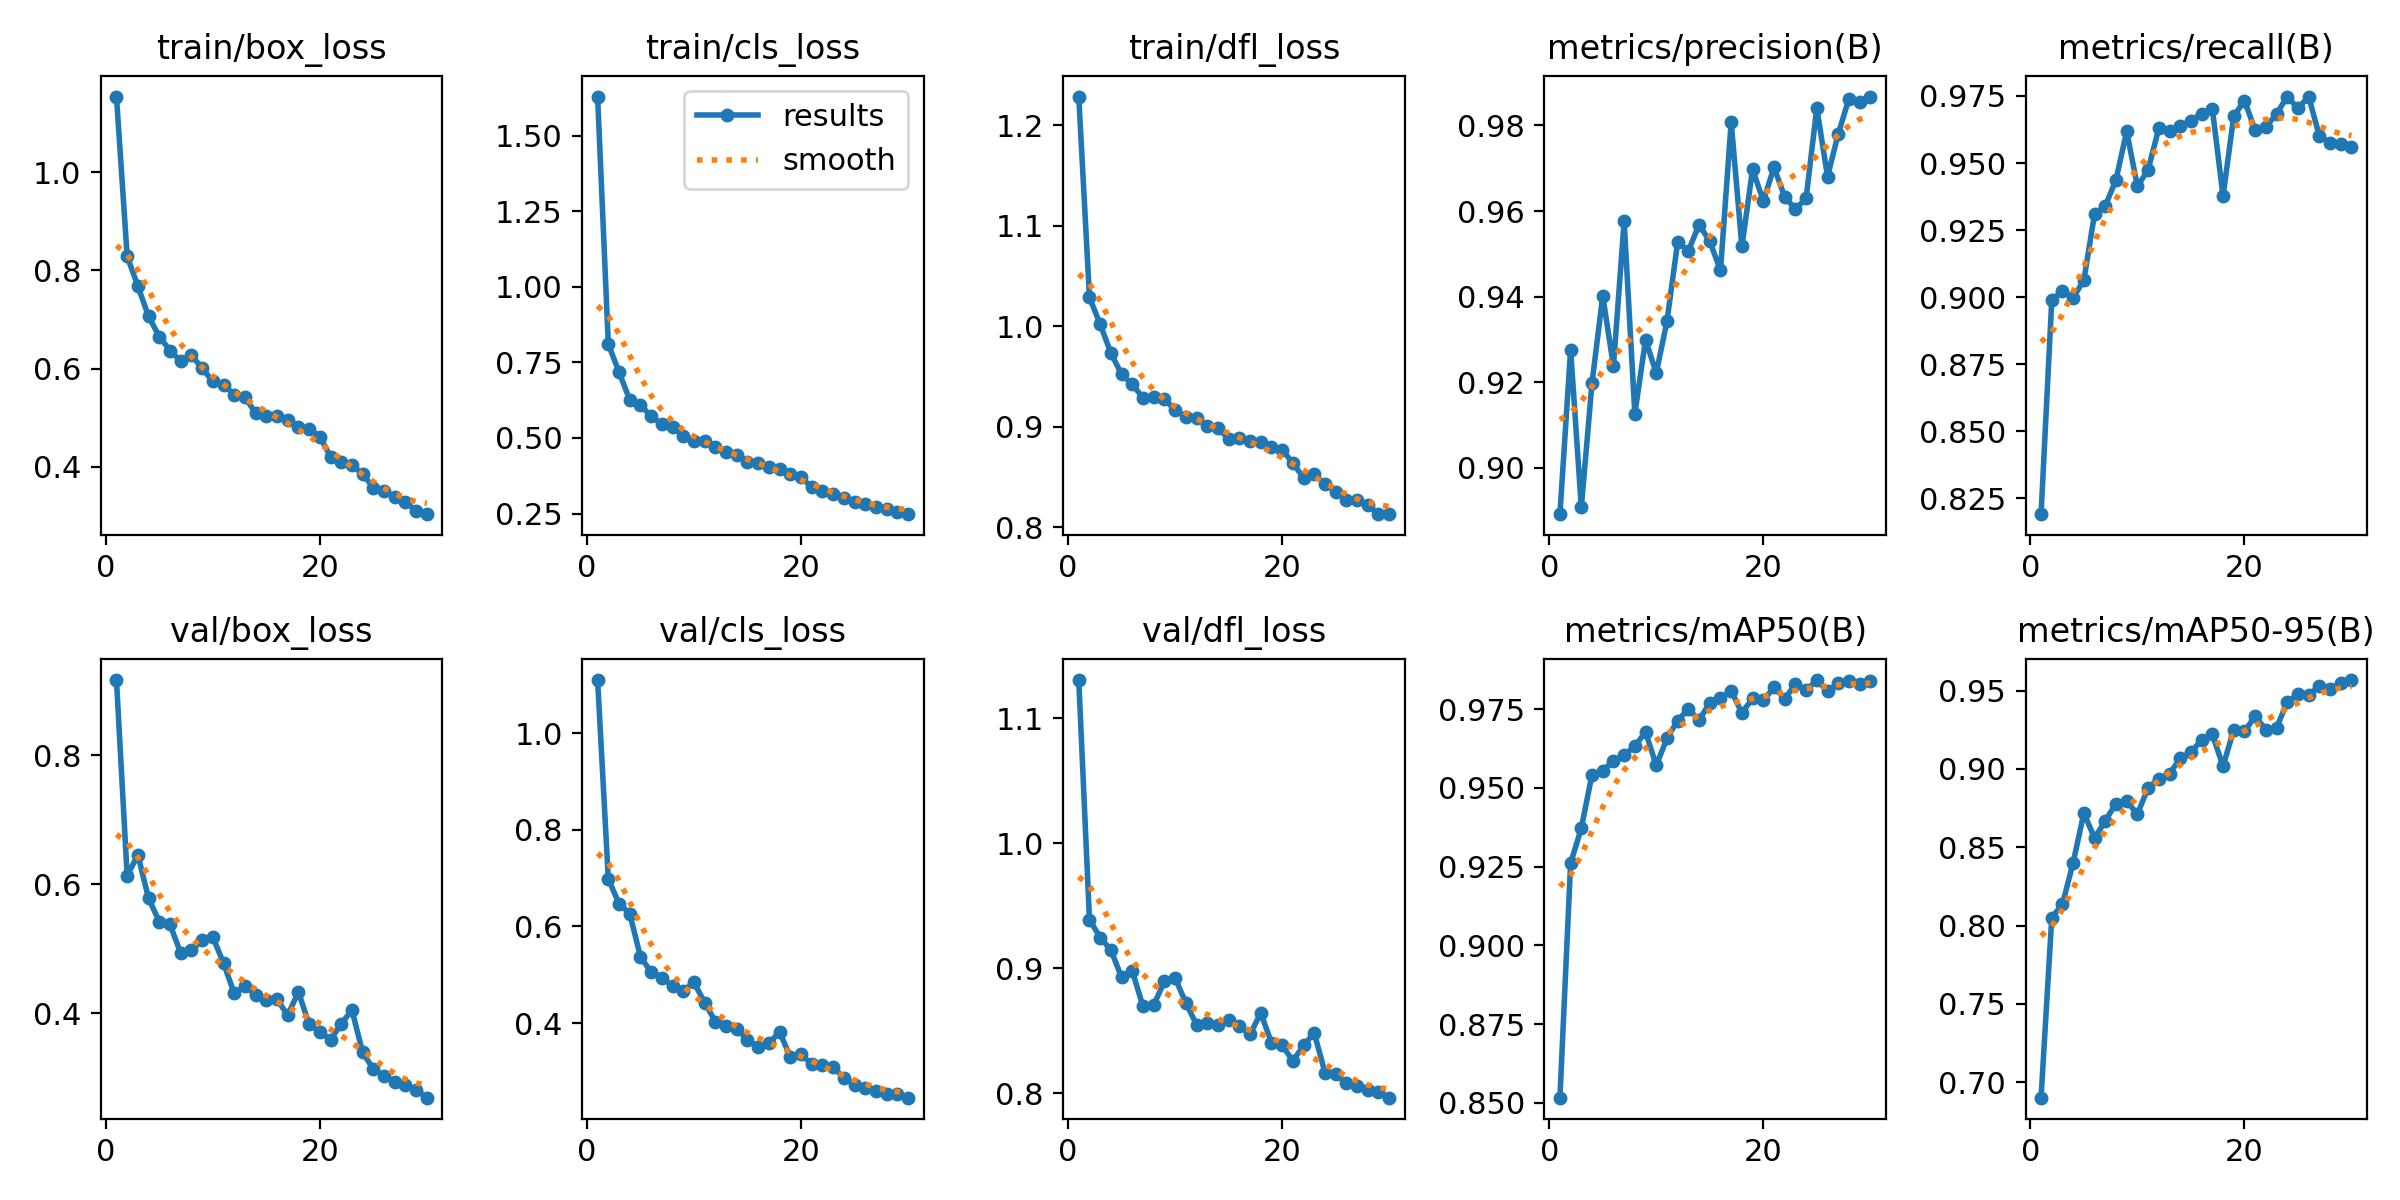

Source data for this figure (header and first rows):
epoch, time, train/box_loss, train/cls_loss, train/dfl_loss, metrics/precision(B), metrics/recall(B), metrics/mAP50(B), metrics/mAP50-95(B), val/box_loss, val/cls_loss, val/dfl_loss, lr/pg0, lr/pg1, lr/pg2
1, 266.7, 1.154, 1.63, 1.229, 0.8892, 0.8191, 0.8517, 0.6901, 0.9162, 1.11, 1.131, 0.0002979, 0.0002979, 0.0002979
2, 534.9, 0.8286, 0.8105, 1.029, 0.9276, 0.8989, 0.9261, 0.8051, 0.613, 0.6981, 0.939, 0.000581, 0.000581, 0.000581
3, 807.2, 0.7678, 0.718, 1.002, 0.8908, 0.9024, 0.9372, 0.8137, 0.6452, 0.6472, 0.9246, 0.0008442, 0.0008442, 0.0008442
4, 1068, 0.706, 0.6265, 0.9734, 0.9199, 0.8997, 0.9543, 0.8402, 0.5779, 0.6266, 0.9147, 0.000819, 0.000819, 0.000819
5, 1334, 0.6651, 0.6087, 0.9521, 0.9402, 0.9064, 0.9554, 0.8718, 0.5422, 0.5375, 0.8929, 0.000789, 0.000789, 0.000789
6, 1600, 0.6367, 0.5722, 0.9421, 0.9238, 0.9311, 0.9587, 0.8558, 0.5377, 0.5052, 0.8979, 0.000759, 0.000759, 0.000759
7, 1870, 0.6149, 0.5451, 0.9288, 0.9576, 0.934, 0.9604, 0.8668, 0.4932, 0.4941, 0.8695, 0.000729, 0.000729, 0.000729
8, 2132, 0.6271, 0.5367, 0.9299, 0.9126, 0.9437, 0.9632, 0.8779, 0.4974, 0.4761, 0.8706, 0.000699, 0.000699, 0.000699
9, 2394, 0.6007, 0.5072, 0.9275, 0.9299, 0.9618, 0.9678, 0.8794, 0.5131, 0.467, 0.8895, 0.000669, 0.000669, 0.000669
10, 2659, 0.5736, 0.4907, 0.9163, 0.9222, 0.9413, 0.9572, 0.8711, 0.5182, 0.4843, 0.8921, 0.000639, 0.000639, 0.000639
11, 2912, 0.5671, 0.4905, 0.9099, 0.9342, 0.9475, 0.9657, 0.8879, 0.4778, 0.4425, 0.8725, 0.000609, 0.000609, 0.000609
12, 3165, 0.5468, 0.4693, 0.9082, 0.9527, 0.9629, 0.9714, 0.8937, 0.4308, 0.403, 0.8548, 0.000579, 0.000579, 0.000579
13, 3418, 0.5416, 0.4542, 0.9007, 0.9507, 0.9619, 0.975, 0.8969, 0.4425, 0.3941, 0.8566, 0.000549, 0.000549, 0.000549
14, 3670, 0.5091, 0.4435, 0.8983, 0.9568, 0.9637, 0.9715, 0.9067, 0.4281, 0.3887, 0.8548, 0.000519, 0.000519, 0.000519
15, 3923, 0.5039, 0.421, 0.8882, 0.953, 0.9657, 0.977, 0.9107, 0.4211, 0.3647, 0.8588, 0.000489, 0.000489, 0.000489
16, 4197, 0.503, 0.4172, 0.8892, 0.9461, 0.9683, 0.9787, 0.9184, 0.4214, 0.3512, 0.8538, 0.000459, 0.000459, 0.000459
17, 4464, 0.4956, 0.4049, 0.8853, 0.9808, 0.9702, 0.9808, 0.922, 0.3971, 0.3578, 0.8472, 0.000429, 0.000429, 0.000429
18, 4732, 0.4802, 0.3975, 0.8843, 0.9517, 0.9377, 0.9738, 0.9018, 0.4331, 0.3819, 0.8642, 0.0003991, 0.0003991, 0.0003991
19, 5000, 0.4768, 0.38, 0.8802, 0.9698, 0.9674, 0.9785, 0.9248, 0.3828, 0.3299, 0.8406, 0.0003691, 0.0003691, 0.0003691
20, 5271, 0.4612, 0.3693, 0.8771, 0.9624, 0.9733, 0.9778, 0.9239, 0.3709, 0.3355, 0.8386, 0.0003391, 0.0003391, 0.0003391
21, 5539, 0.42, 0.338, 0.8637, 0.9702, 0.9622, 0.982, 0.9336, 0.3591, 0.3152, 0.8258, 0.0003091, 0.0003091, 0.0003091
22, 5808, 0.4105, 0.3259, 0.8491, 0.9634, 0.9635, 0.9783, 0.925, 0.3837, 0.313, 0.8383, 0.0002791, 0.0002791, 0.0002791
23, 6083, 0.4025, 0.3141, 0.8526, 0.9604, 0.9683, 0.9829, 0.9263, 0.4049, 0.3099, 0.8483, 0.0002491, 0.0002491, 0.0002491
24, 6343, 0.3851, 0.3029, 0.8431, 0.963, 0.9748, 0.981, 0.9425, 0.3395, 0.2865, 0.8166, 0.0002191, 0.0002191, 0.0002191
25, 6604, 0.3571, 0.2892, 0.8351, 0.9841, 0.9704, 0.9843, 0.9477, 0.3136, 0.2726, 0.8153, 0.0001891, 0.0001891, 0.0001891
26, 6867, 0.3507, 0.2811, 0.8273, 0.9681, 0.9748, 0.9807, 0.947, 0.3028, 0.2655, 0.808, 0.0001591, 0.0001591, 0.0001591
27, 7129, 0.3382, 0.2728, 0.827, 0.978, 0.9601, 0.9832, 0.953, 0.2943, 0.2595, 0.8055, 0.0001291, 0.0001291, 0.0001291
28, 7389, 0.3273, 0.2637, 0.8215, 0.9863, 0.9574, 0.984, 0.9511, 0.2894, 0.254, 0.8027, 9.9081e-05, 9.9081e-05, 9.9081e-05
29, 7648, 0.3104, 0.2536, 0.8135, 0.9855, 0.9573, 0.983, 0.9547, 0.281, 0.2526, 0.8008, 6.9084e-05, 6.9084e-05, 6.9084e-05
30, 7905, 0.3033, 0.2478, 0.8129, 0.9868, 0.9562, 0.984, 0.9567, 0.2693, 0.2456, 0.7965, 3.9087e-05, 3.9087e-05, 3.9087e-05
